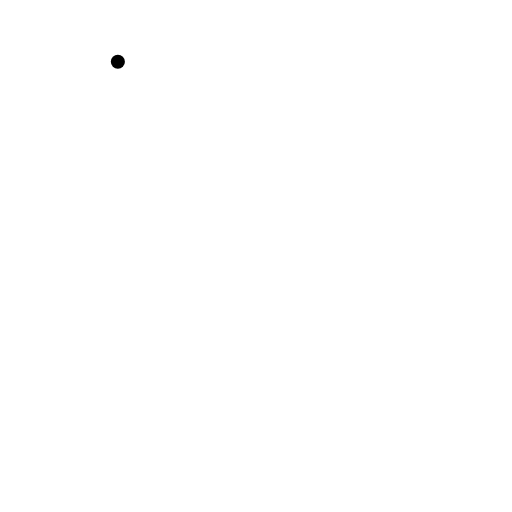
t = 0.00 s
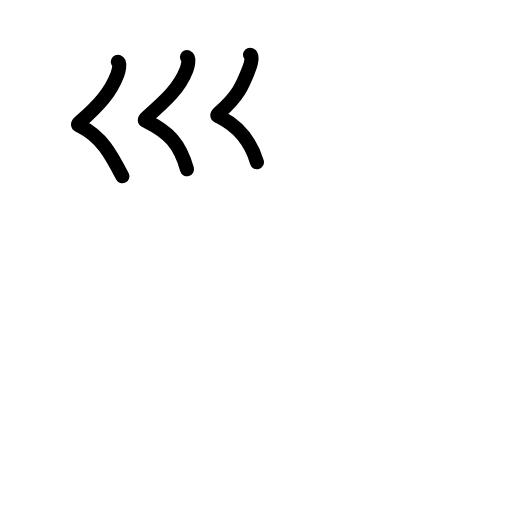
t = 2.60 s
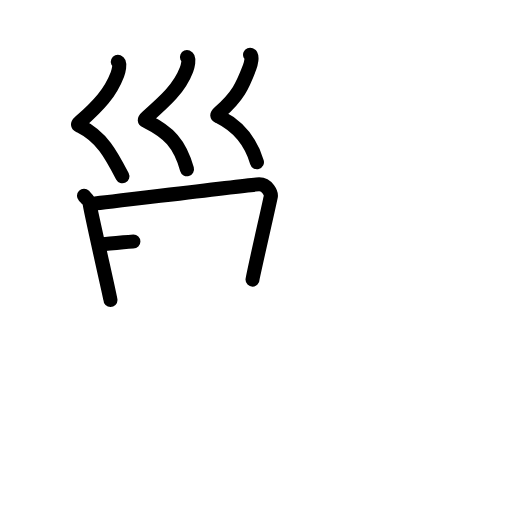
t = 5.20 s
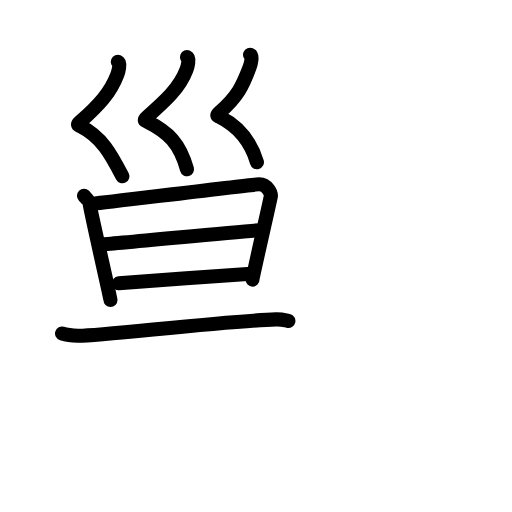
t = 7.80 s
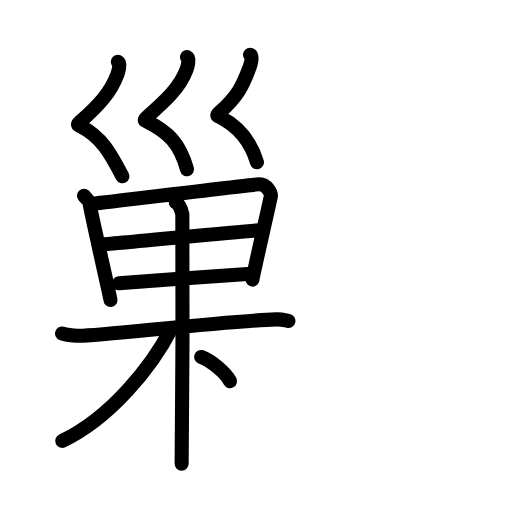
t = 10.40 s
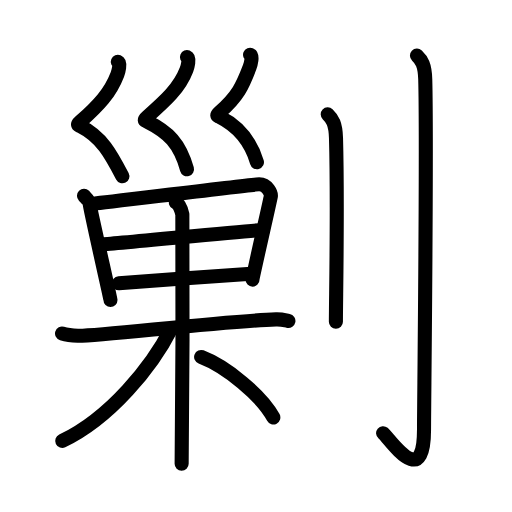
t = 13.00 s

The animated SVG that drew these frames (rendered in a browser with its animation timeline set to each time). Animation: 43 SMIL elements (animate=43); one cycle of 13.00 s.

<?xml version="1.0" encoding="UTF-8"?>
<!--
AniKanjiVG is licensed by CC-BY-SA Paul C. Sommerhoff (https://bitbucket.org/sommerhoff/anikanjivg).
AniKanjiVG uses KanjiVG which is licensed by CC-BY-SA Ulrich Apel (http://kanjivg.tagaini.net).
See also http://creativecommons.org/licenses/by-sa/3.0/
-->
<svg xmlns:kvg='http://kanjivg.tagaini.net' xmlns='http://www.w3.org/2000/svg' width='109' height='109' viewBox='0 0 109 109' style='fill:none;stroke:#000000;stroke-width:3;stroke-linecap:round;stroke-linejoin:round;' id="kvg:kanji_0527f"><g id="kvg:0527f" kvg:element="剿"><g id="kvg:0527f-g1" kvg:element="巣" kvg:variant="true" kvg:position="left"><g id="kvg:0527f-g2" kvg:element="⺍" kvg:variant="true" kvg:original="つ" kvg:position="top"><g id="kvg:0527f-g3" kvg:element="巛"><path id="kvg:0527f-s1" kvg:type="㇛" d="M25.09,13.16c0.62,0.26,0.13,2.07-0.1,2.68c-1.51,3.95-3.95,6.57-7.94,10.11c-0.77,0.68-0.37,0.7,0,0.89c4.61,2.3,6.58,6.01,9,10.69"><animate attributeName="d" begin="0.0s" dur="0.25s" from="M25.09,13.16C25.09,13.16,25.09,13.16,25.09,13.16" to="M25.09,13.16c0.62,0.26,0.13,2.07-0.1,2.68" />
<animate attributeName="d" begin="0.25s" dur="0.25s" from="M25.09,13.16c0.62,0.26,0.13,2.07-0.1,2.68c0,0,0,0,0,0,0" to="M25.09,13.16c0.62,0.26,0.13,2.07-0.1,2.68c-1.51,3.95-3.95,6.57-7.94,10.11" />
<animate attributeName="d" begin="0.5s" dur="0.25s" from="M25.09,13.16c0.62,0.26,0.13,2.07-0.1,2.68c-1.51,3.95-3.95,6.57-7.94,10.11c0,0,0,0,0,0,0" to="M25.09,13.16c0.62,0.26,0.13,2.07-0.1,2.68c-1.51,3.95-3.95,6.57-7.94,10.11c-0.77,0.68-0.37,0.7,0,0.89" />
<animate attributeName="d" begin="0.75s" dur="0.25s" from="M25.09,13.16c0.62,0.26,0.13,2.07-0.1,2.68c-1.51,3.95-3.95,6.57-7.94,10.11c-0.77,0.68-0.37,0.7,0,0.89c0,0,0,0,0,0,0" to="M25.09,13.16c0.62,0.26,0.13,2.07-0.1,2.68c-1.51,3.95-3.95,6.57-7.94,10.11c-0.77,0.68-0.37,0.7,0,0.89c4.61,2.3,6.58,6.01,9,10.69" />
</path>
<path id="kvg:0527f-s2" kvg:type="㇛" d="M39.8,12.16c0.62,0.26,0.13,2.07-0.1,2.68c-1.51,3.95-4.45,6.57-8.44,10.11c-0.77,0.68-0.37,0.7,0,0.89c4.61,2.3,7,4.66,8.55,10.19"><animate attributeName="d" begin="1.0s" dur="0.25s" from="M39.8,12.16C39.8,12.16,39.8,12.16,39.8,12.16" to="M39.8,12.16c0.62,0.26,0.13,2.07-0.1,2.68" />
<animate attributeName="d" begin="1.25s" dur="0.25s" from="M39.8,12.16c0.62,0.26,0.13,2.07-0.1,2.68c0,0,0,0,0,0,0" to="M39.8,12.16c0.62,0.26,0.13,2.07-0.1,2.68c-1.51,3.95-4.45,6.57-8.44,10.11" />
<animate attributeName="d" begin="1.5s" dur="0.25s" from="M39.8,12.16c0.62,0.26,0.13,2.07-0.1,2.68c-1.51,3.95-4.45,6.57-8.44,10.11c0,0,0,0,0,0,0" to="M39.8,12.16c0.62,0.26,0.13,2.07-0.1,2.68c-1.51,3.95-4.45,6.57-8.44,10.11c-0.77,0.68-0.37,0.7,0,0.89" />
<animate attributeName="d" begin="1.75s" dur="0.25s" from="M39.8,12.16c0.62,0.26,0.13,2.07-0.1,2.68c-1.51,3.95-4.45,6.57-8.44,10.11c-0.77,0.68-0.37,0.7,0,0.89c0,0,0,0,0,0,0" to="M39.8,12.16c0.62,0.26,0.13,2.07-0.1,2.68c-1.51,3.95-4.45,6.57-8.44,10.11c-0.77,0.68-0.37,0.7,0,0.89c4.61,2.3,7,4.66,8.55,10.19" />
<animate attributeName="d" begin="0s" dur="1.0s" from="M-100,-100" to="M-100,-100" />
</path>
<path id="kvg:0527f-s3" kvg:type="㇛" d="M53.24,11.66c0.62,0.26,0.13,2.07-0.1,2.68c-1.51,3.95-2.45,6.09-6.44,9.63c-0.77,0.68-0.37,0.7,0,0.89c4.61,2.3,6.81,5.64,8,9.67"><animate attributeName="d" begin="2.0s" dur="0.25s" from="M53.24,11.66C53.24,11.66,53.24,11.66,53.24,11.66" to="M53.24,11.66c0.62,0.26,0.13,2.07-0.1,2.68" />
<animate attributeName="d" begin="2.25s" dur="0.25s" from="M53.24,11.66c0.62,0.26,0.13,2.07-0.1,2.68c0,0,0,0,0,0,0" to="M53.24,11.66c0.62,0.26,0.13,2.07-0.1,2.68c-1.51,3.95-2.45,6.09-6.44,9.63" />
<animate attributeName="d" begin="2.5s" dur="0.25s" from="M53.24,11.66c0.62,0.26,0.13,2.07-0.1,2.68c-1.51,3.95-2.45,6.09-6.44,9.63c0,0,0,0,0,0,0" to="M53.24,11.66c0.62,0.26,0.13,2.07-0.1,2.68c-1.51,3.95-2.45,6.09-6.44,9.63c-0.77,0.68-0.37,0.7,0,0.89" />
<animate attributeName="d" begin="2.75s" dur="0.25s" from="M53.24,11.66c0.62,0.26,0.13,2.07-0.1,2.68c-1.51,3.95-2.45,6.09-6.44,9.63c-0.77,0.68-0.37,0.7,0,0.89c0,0,0,0,0,0,0" to="M53.24,11.66c0.62,0.26,0.13,2.07-0.1,2.68c-1.51,3.95-2.45,6.09-6.44,9.63c-0.77,0.68-0.37,0.7,0,0.89c4.61,2.3,6.81,5.64,8,9.67" />
<animate attributeName="d" begin="0s" dur="2.0s" from="M-100,-100" to="M-100,-100" />
</path>
</g>
</g>
<g id="kvg:0527f-g4" kvg:element="果" kvg:position="bottom"><g id="kvg:0527f-g5" kvg:element="田" kvg:part="1"><g id="kvg:0527f-g6" kvg:element="日"><path id="kvg:0527f-s4" kvg:type="㇑" d="M17.88,41.68c0.5,0.51,1.22,1.13,1.22,1.82c0,0.69,4.42,20.02,4.42,20.37"><animate attributeName="d" begin="3.0s" dur="0.5s" from="M17.88,41.68C17.88,41.68,17.88,41.68,17.88,41.68" to="M17.88,41.68c0.5,0.51,1.22,1.13,1.22,1.82" />
<animate attributeName="d" begin="3.5s" dur="0.5s" from="M17.88,41.68c0.5,0.51,1.22,1.13,1.22,1.82c0,0,0,0,0,0,0" to="M17.88,41.68c0.5,0.51,1.22,1.13,1.22,1.82c0,0.69,4.42,20.02,4.42,20.37" />
<animate attributeName="d" begin="0s" dur="3.0s" from="M-100,-100" to="M-100,-100" />
</path>
<path id="kvg:0527f-s5" kvg:type="㇕a" d="M20.2,43.32c1.51-0.09,33.6-4.08,34.98-4.08c1.81,0.01,2.57,2.01,2.48,2.52c-0.18,1.04-3.9,17.24-3.9,17.76"><animate attributeName="d" begin="4.0s" dur="0.3333333333333333s" from="M20.2,43.32C20.2,43.32,20.2,43.32,20.2,43.32" to="M20.2,43.32c1.51-0.09,33.6-4.08,34.98-4.08" />
<animate attributeName="d" begin="4.333333333333333s" dur="0.3333333333333333s" from="M20.2,43.32c1.51-0.09,33.6-4.08,34.98-4.08c0,0,0,0,0,0,0" to="M20.2,43.32c1.51-0.09,33.6-4.08,34.98-4.08c1.81,0.01,2.57,2.01,2.48,2.52" />
<animate attributeName="d" begin="4.666666666666667s" dur="0.3333333333333333s" from="M20.2,43.32c1.51-0.09,33.6-4.08,34.98-4.08c1.81,0.01,2.57,2.01,2.48,2.52c0,0,0,0,0,0,0" to="M20.2,43.32c1.51-0.09,33.6-4.08,34.98-4.08c1.81,0.01,2.57,2.01,2.48,2.52c-0.18,1.04-3.9,17.24-3.9,17.76" />
<animate attributeName="d" begin="0s" dur="4.0s" from="M-100,-100" to="M-100,-100" />
</path>
<path id="kvg:0527f-s6" kvg:type="㇐a" d="M21.5,52.04c2.04,0,32.16-3.06,34.48-3.06"><animate attributeName="d" begin="5.0s" dur="1.0s" from="M21.5,52.04C21.5,52.04,21.5,52.04,21.5,52.04" to="M21.5,52.04c2.04,0,32.16-3.06,34.48-3.06" />
<animate attributeName="d" begin="0s" dur="5.0s" from="M-100,-100" to="M-100,-100" />
</path>
<path id="kvg:0527f-s7" kvg:type="㇐a" d="M25.31,60.31c4.16-0.37,22.99-1.72,28.17-2.03"><animate attributeName="d" begin="6.0s" dur="1.0s" from="M25.31,60.31C25.31,60.31,25.31,60.31,25.31,60.31" to="M25.31,60.31c4.16-0.37,22.99-1.72,28.17-2.03" />
<animate attributeName="d" begin="0s" dur="6.0s" from="M-100,-100" to="M-100,-100" />
</path>
</g>
</g>
<g id="kvg:0527f-g7" kvg:element="木"><path id="kvg:0527f-s8" kvg:type="㇐" d="M13.21,71c0.53,0.16,1.95,0.43,3.36,0.49c3.89,0.17,30.87-3.16,42.18-3.49c1.42-0.04,1.77,0.16,2.65,0.33"><animate attributeName="d" begin="7.0s" dur="0.3333333333333333s" from="M13.21,71C13.21,71,13.21,71,13.21,71" to="M13.21,71c0.53,0.16,1.95,0.43,3.36,0.49" />
<animate attributeName="d" begin="7.333333333333333s" dur="0.3333333333333333s" from="M13.21,71c0.53,0.16,1.95,0.43,3.36,0.49c0,0,0,0,0,0,0" to="M13.21,71c0.53,0.16,1.95,0.43,3.36,0.49c3.89,0.17,30.87-3.16,42.18-3.49" />
<animate attributeName="d" begin="7.666666666666667s" dur="0.3333333333333333s" from="M13.21,71c0.53,0.16,1.95,0.43,3.36,0.49c3.89,0.17,30.87-3.16,42.18-3.49c0,0,0,0,0,0,0" to="M13.21,71c0.53,0.16,1.95,0.43,3.36,0.49c3.89,0.17,30.87-3.16,42.18-3.49c1.42-0.04,1.77,0.16,2.65,0.33" />
<animate attributeName="d" begin="0s" dur="7.0s" from="M-100,-100" to="M-100,-100" />
</path>
<g id="kvg:0527f-g8" kvg:element="田" kvg:part="2"><path id="kvg:0527f-s9" kvg:type="㇑" d="M37.44,43.1c0.77,0.39,1.23,1.77,1.38,2.55c0.15,0.78,0,48.19-0.15,53.09"><animate attributeName="d" begin="8.0s" dur="0.5s" from="M37.44,43.1C37.44,43.1,37.44,43.1,37.44,43.1" to="M37.44,43.1c0.77,0.39,1.23,1.77,1.38,2.55" />
<animate attributeName="d" begin="8.5s" dur="0.5s" from="M37.44,43.1c0.77,0.39,1.23,1.77,1.38,2.55c0,0,0,0,0,0,0" to="M37.44,43.1c0.77,0.39,1.23,1.77,1.38,2.55c0.15,0.78,0,48.19-0.15,53.09" />
<animate attributeName="d" begin="0s" dur="8.0s" from="M-100,-100" to="M-100,-100" />
</path>
</g>
<path id="kvg:0527f-s10" kvg:type="㇒" d="M36.47,69.94C32.39,77.97,23.5,89,13.25,93.88"><animate attributeName="d" begin="9.0s" dur="1.0s" from="M36.47,69.94C36.47,69.94,36.47,69.94,36.47,69.94" to="M36.47,69.94C32.39,77.97,23.5,89,13.25,93.88" />
<animate attributeName="d" begin="0s" dur="9.0s" from="M-100,-100" to="M-100,-100" />
</path>
<path id="kvg:0527f-s11" kvg:type="㇔/㇏" d="M42.82,75.99c5.36,2.05,12.85,8.19,15.37,12.88"><animate attributeName="d" begin="10.0s" dur="1.0s" from="M42.82,75.99C42.82,75.99,42.82,75.99,42.82,75.99" to="M42.82,75.99c5.36,2.05,12.85,8.19,15.37,12.88" />
<animate attributeName="d" begin="0s" dur="10.0s" from="M-100,-100" to="M-100,-100" />
</path>
</g>
</g>
</g>
<g id="kvg:0527f-g9" kvg:element="刂" kvg:variant="true" kvg:original="刀" kvg:position="right" kvg:radical="general"><path id="kvg:0527f-s12" kvg:type="㇑" d="M69.77,24.33c0.98,0.92,1.67,1.99,1.76,5.02c0.4,14.55-0.02,34.19-0.02,39.15"><animate attributeName="d" begin="11.0s" dur="0.5s" from="M69.77,24.33C69.77,24.33,69.77,24.33,69.77,24.33" to="M69.77,24.33c0.98,0.92,1.67,1.99,1.76,5.02" />
<animate attributeName="d" begin="11.5s" dur="0.5s" from="M69.77,24.33c0.98,0.92,1.67,1.99,1.76,5.02c0,0,0,0,0,0,0" to="M69.77,24.33c0.98,0.92,1.67,1.99,1.76,5.02c0.4,14.55-0.02,34.19-0.02,39.15" />
<animate attributeName="d" begin="0s" dur="11.0s" from="M-100,-100" to="M-100,-100" />
</path>
<path id="kvg:0527f-s13" kvg:type="㇚" d="M88.77,11.83c0.98,0.92,1.67,1.99,1.76,5.02c0.4,14.55-0.26,69.66-0.26,74.62c0,13.14-7.21,2-8.71,0.75"><animate attributeName="d" begin="12.0s" dur="0.3333333333333333s" from="M88.77,11.83C88.77,11.83,88.77,11.83,88.77,11.83" to="M88.77,11.83c0.98,0.92,1.67,1.99,1.76,5.02" />
<animate attributeName="d" begin="12.333333333333334s" dur="0.3333333333333333s" from="M88.77,11.83c0.98,0.92,1.67,1.99,1.76,5.02c0,0,0,0,0,0,0" to="M88.77,11.83c0.98,0.92,1.67,1.99,1.76,5.02c0.4,14.55-0.26,69.66-0.26,74.62" />
<animate attributeName="d" begin="12.666666666666666s" dur="0.3333333333333333s" from="M88.77,11.83c0.98,0.92,1.67,1.99,1.76,5.02c0.4,14.55-0.26,69.66-0.26,74.62c0,0,0,0,0,0,0" to="M88.77,11.83c0.98,0.92,1.67,1.99,1.76,5.02c0.4,14.55-0.26,69.66-0.26,74.62c0,13.14-7.21,2-8.71,0.75" />
<animate attributeName="d" begin="0s" dur="12.0s" from="M-100,-100" to="M-100,-100" />
</path>
</g>
</g>
</svg>
